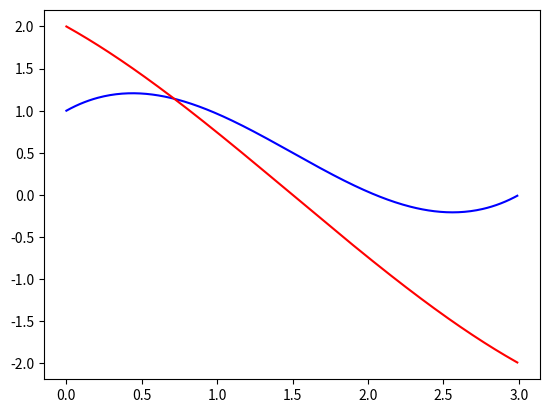
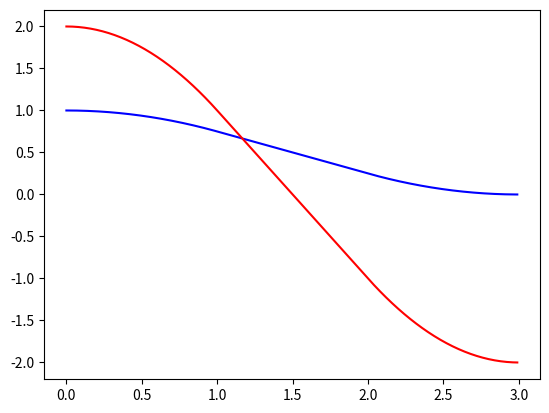

Reproduce these figures in Python, in order.
import numpy as np


class Trajectory:
    def __init__(self):
        pass

    # q = [q1, ..., q6]
    def Linear(self, q0, qf, v, t_step):
        num_axis = len(q0)
        q0 = np.array(q0)
        qf = np.array(qf)
        v = np.array(v)

        if np.allclose(q0, qf):
            t = [0.0]
            joint = [qf]
            return t, joint

        # Design variables
        tf = abs((qf - q0) / v)  # total time taken

        # Calculate trajectories
        t = np.arange(start=0.0, stop=tf, step=t_step)
        joint = []
        for i in range(num_axis):
            # joint traj.
            q = (qf[i] - q0[i]) / tf[i] * t + q0[i]
            joint.append(q)
        joint = np.array(joint).T
        assert ~np.isnan(t).any()
        assert ~np.isnan(joint).any()
        return t, joint

    @classmethod
    def cubic(cls, q0, qf, v0, vf, tf, t_step=0.01):
        q0 = np.array(q0)
        qf = np.array(qf)
        v0 = np.array(v0)
        vf = np.array(vf)
        if np.allclose(q0, qf):
            t = [0.0]
            q_pos = [qf]
            return q_pos, t

        # Define coefficients
        a0 = q0
        a1 = v0
        a2 = 3*(qf-q0)/(tf**2) - 2/tf*v0 - 1/tf*vf
        a3 = -2*(qf-q0)/(tf**3) + 1/(tf**2)*(v0+vf)

        # Calculate trajectories
        t = np.arange(start=0.0, stop=tf, step=t_step).reshape(-1, 1)

        # joint traj.
        q_pos = a0 + a1*t + a2*t**2 + a3*t**3
        # q_vel = a1 + 2*a2*t + 3*a3*t**2
        # q_acc = 2*a2 + 6*a3*t
        assert ~np.isnan(t).any()
        assert ~np.isnan(q_pos).any()
        return q_pos, t

    @classmethod
    def LSPB(cls, q0, qf, tf, tb, t_step=0.01):
        q0 = np.array(q0)
        qf = np.array(qf)
        if np.allclose(q0, qf):
            t = [0.0]
            q_pos = [qf]
            return q_pos, t

        # Define coefficients
        ab = (q0-qf)/(tb-tf)/tb
        A = np.array([[tb, -tb, 0.0, 1.0, -1.0, 0.0],
                      [0.0, -(tf-tb), tf-tb, 0.0, -1.0, 1.0],
                      [1.0, 0.0, 0.0, 0.0, 0.0, 0.0],
                      [0.0, 0.0, 0.0, 1.0, 0.0, 0.0],
                      [0.0, 0.0, 1.0, 0.0, 0.0, 0.0],
                      [0.0, 0.0, tf, 0.0, 0.0, 1.0]])
        b = np.block([[-ab*tb**2/2], [ab*(tf-tb)**2/2], [np.zeros_like(q0)], [q0], [ab*tf], [qf+ab*tf**2/2]])
        coeff = np.linalg.inv(A).dot(b)
        C1 = coeff[0]
        C2 = coeff[1]
        C3 = coeff[2]
        C4 = coeff[3]
        C5 = coeff[4]
        C6 = coeff[5]

        # Calculate trajectories
        t = np.arange(start=0.0, stop=tf, step=t_step)
        t1 = t[t < tb].reshape(-1, 1)
        t2 = t[(tb <= t) & (t < tf - tb)].reshape(-1, 1)
        t3 = t[tf - tb <= t].reshape(-1, 1)

        # Combine joint trajectories
        traj1 = ab/2*t1**2 + C1*t1 + C4
        traj2 = C2*t2 + C5
        traj3 = -ab/2*t3**2 + C3*t3 + C6
        q_pos = np.concatenate((traj1, traj2, traj3))
        assert ~np.isnan(t).any()
        assert ~np.isnan(q_pos).any()
        return q_pos, t


if __name__ == '__main__':
    # Constraints
    q0 = [1.0, 2.0]
    qf = [0.0, -2.0]
    v0 = [1.0, -1.0]
    vf = [1.0, -1.0]
    tf = 3.0

    # Get trajectories
    q_pos, t = Trajectory.cubic(q0=q0, qf=qf, v0=v0, vf=vf, tf=tf)
    q_pos2, t2 = Trajectory.LSPB(q0=q0, qf=qf, tf=tf, tb=tf/3)

    import matplotlib.pyplot as plt
    # Plot cubic
    plt.figure(0)
    plt.plot(t, q_pos[:, 0], 'b-')
    plt.plot(t, q_pos[:, 1], 'r-')

    # Plot LSPB
    plt.figure(1)
    plt.plot(t2, q_pos2[:, 0], 'b-')
    plt.plot(t2, q_pos2[:, 1], 'r-')
    plt.show()